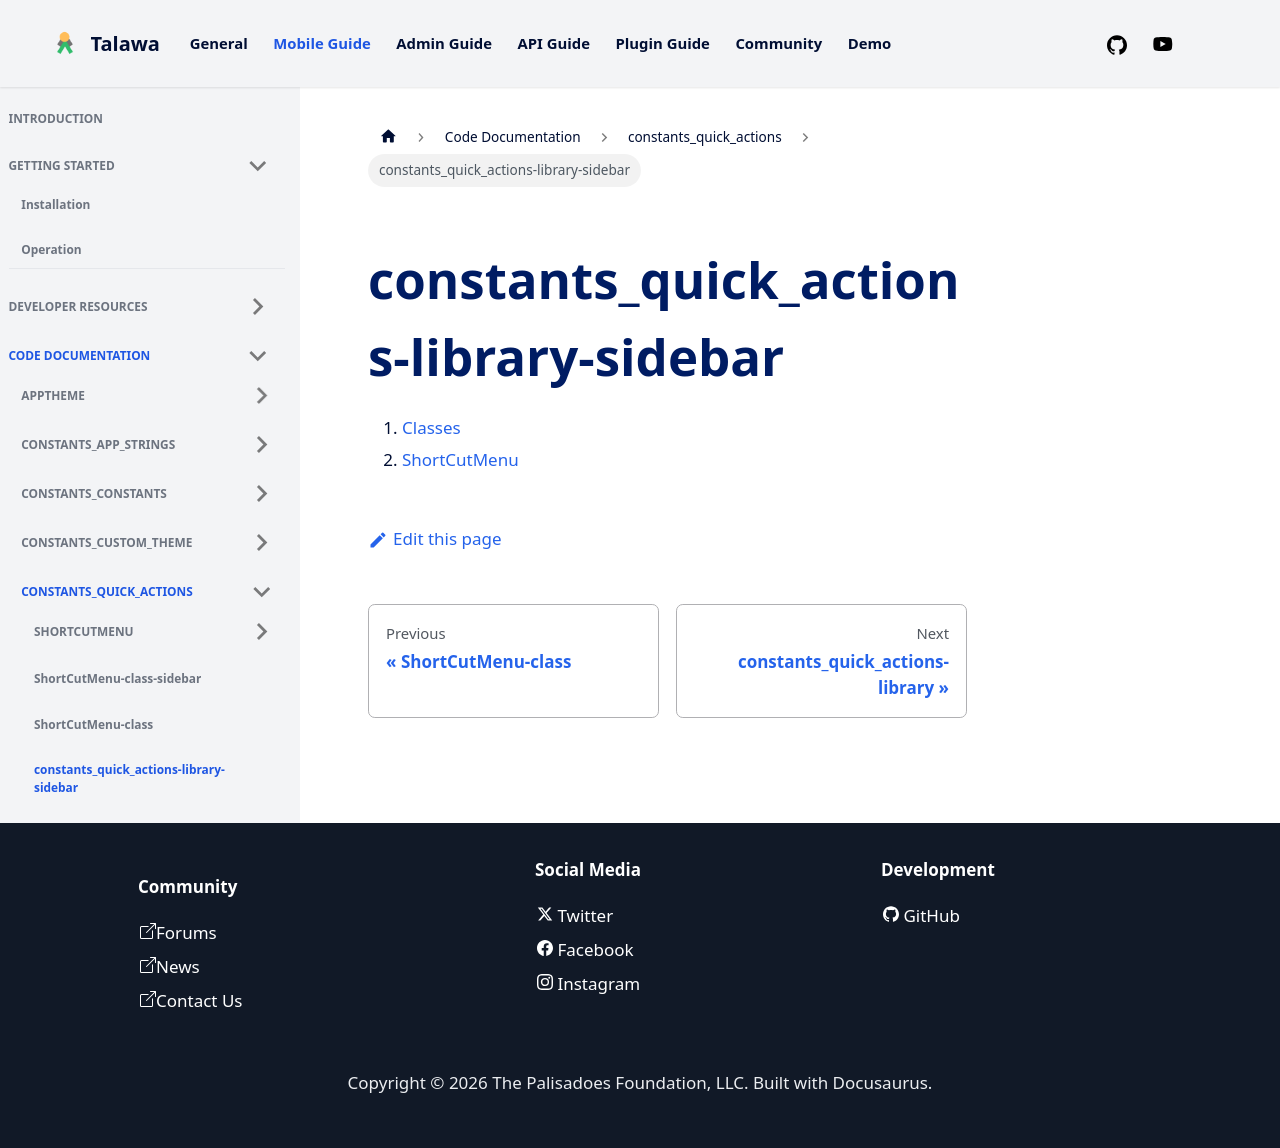

repository: PalisadoesFoundation/talawa · page: docs/auto-docs/constants_quick_actions/constants_quick_actions-library-sidebar/index.html · generator: docusaurus

1.  [Classes](./#classes)
2.  [ShortCutMenu](./ShortCutMenu-class.md)
